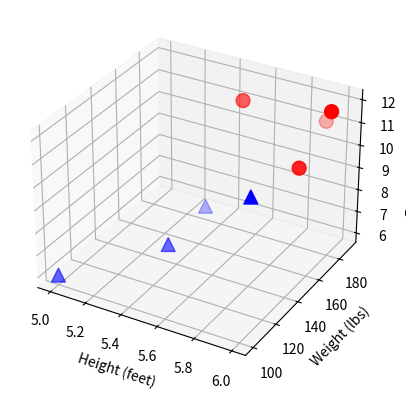

Reproduce this figure in Python.
from mpl_toolkits.mplot3d import Axes3D
import matplotlib.pyplot as plt

fig = plt.figure()
ax = fig.add_subplot(111, projection='3d')

# 身高、体重、脚尺寸数据
x = [6, 5.92, 5.58, 5.92, 5, 5.5, 5.42, 5.75]
y = [180, 190, 170, 165, 100, 150, 130, 150]
z = [12, 11, 12, 10, 6, 8, 7, 9]

# 男性用红色园圈表示
ax.scatter(x[:4], y[:4], z[:4], c='r', marker='o', s=100)
# 女性用蓝色三角表示
ax.scatter(x[4:], y[4:], z[4:], c='b', marker='^', s=100)

ax.set_xlabel('Height (feet)')
ax.set_ylabel('Weight (lbs)')
ax.set_zlabel('Foot size (inches)')

# 显示散点图
plt.show()